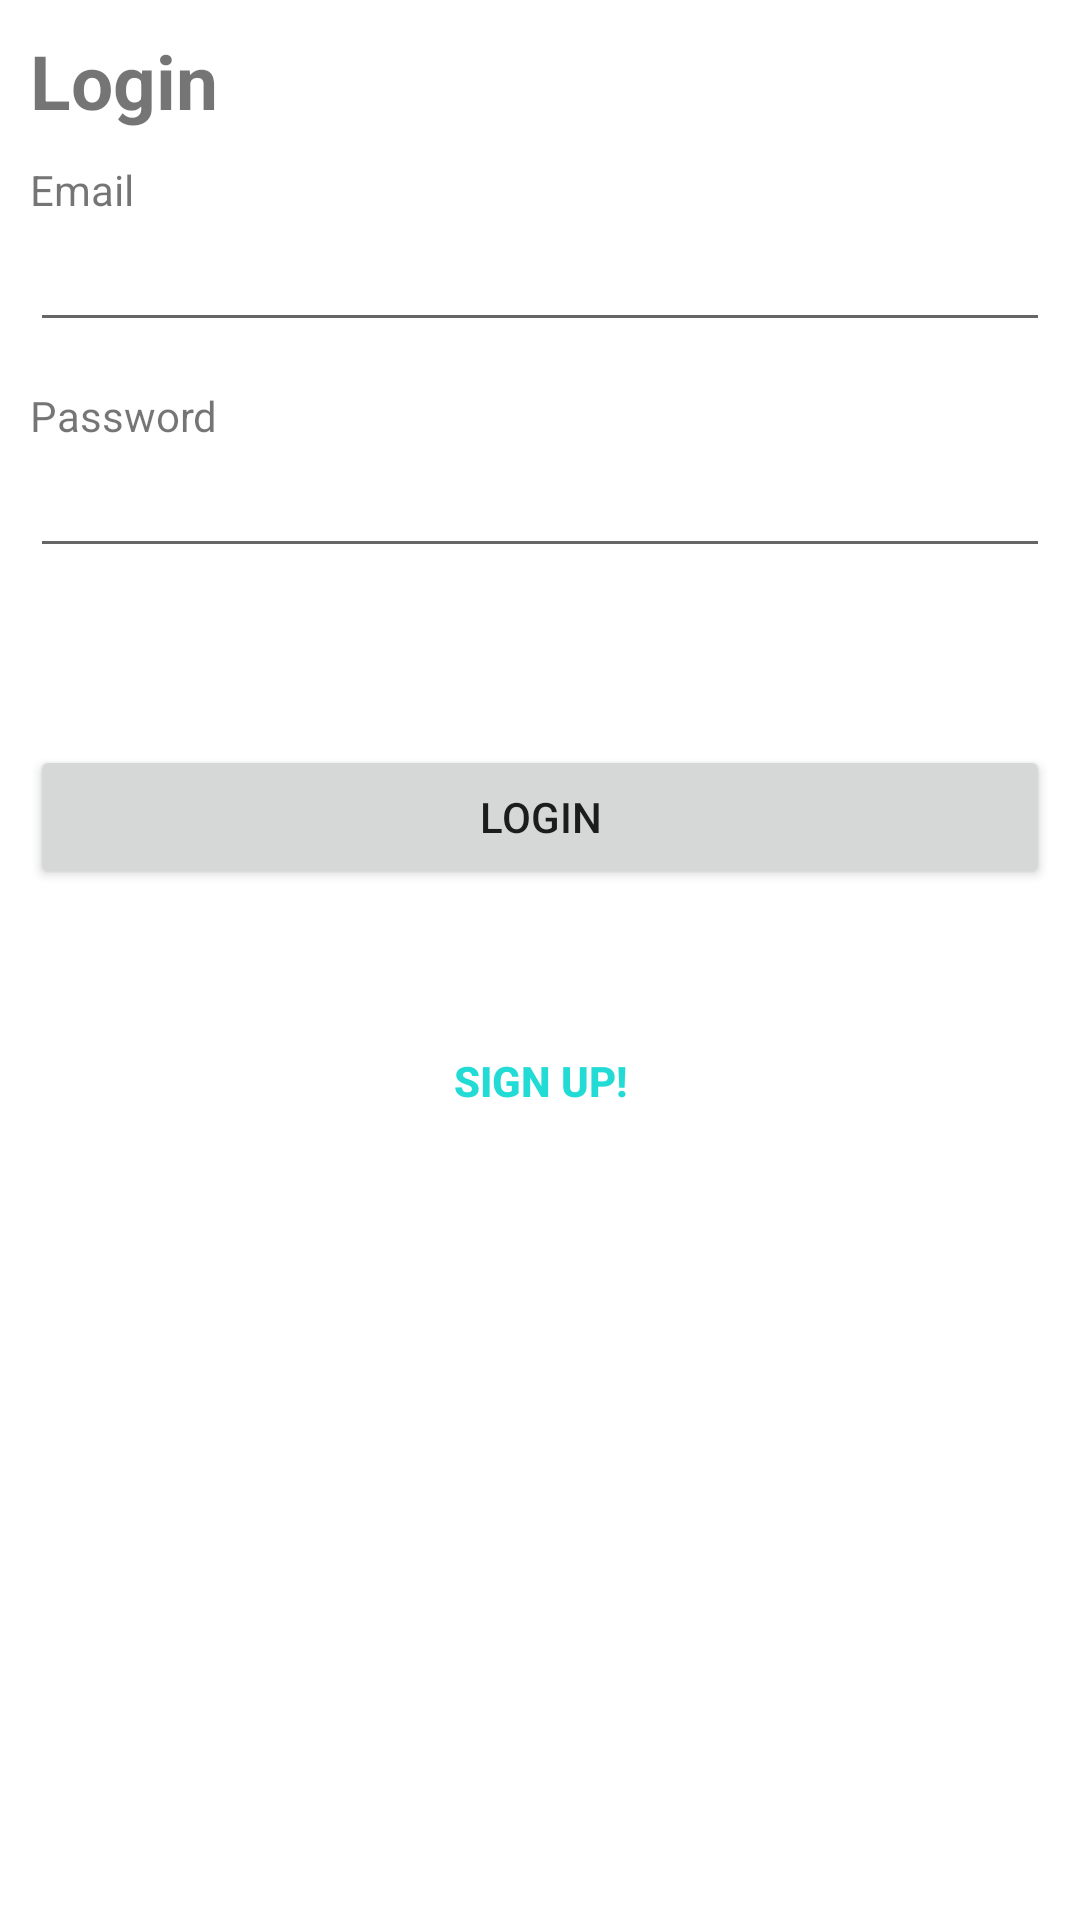

Write the Android layout XML for this screen, with the resource values it uses.
<!-- AndroidManifest.xml: application theme AppTheme -->
<!-- res/layout/activity_login.xml -->
<?xml version="1.0" encoding="utf-8"?>
<ScrollView xmlns:android="http://schemas.android.com/apk/res/android"
    xmlns:tools="http://schemas.android.com/tools"
    android:layout_width="fill_parent"
    android:layout_height="fill_parent"
    android:background="#FFFFFF" >

    <LinearLayout
        android:layout_width="fill_parent"
        android:layout_height="fill_parent"
        android:orientation="vertical"
        android:padding="10dip"
        tools:ignore="ScrollViewSize" >

        

        <TextView
            android:layout_width="fill_parent"
            android:layout_height="wrap_content"
            android:layout_marginBottom="10dip"
            android:text="@string/login"
            android:textSize="25dip"
            android:textStyle="bold"
            tools:ignore="SpUsage" />

        

        <TextView
            android:layout_width="fill_parent"
            android:layout_height="wrap_content"
            android:text="@string/email" />
        

        <EditText
            android:id="@+id/loginEmail"
            android:layout_width="fill_parent"
            android:layout_height="wrap_content" 
            android:inputType="textEmailAddress"/>

        

        <TextView
            android:layout_width="fill_parent"
            android:layout_height="wrap_content"
            android:layout_marginTop="15dip"
            android:text="@string/password"/>
        
        

        <EditText
            android:id="@+id/loginPassword"
            android:layout_width="fill_parent"
            android:layout_height="wrap_content"
            android:inputType="textPassword"/>

        

        <TextView
            android:id="@+id/login_error"
            android:layout_width="fill_parent"
            android:layout_height="wrap_content"
            android:padding="10dip"
            android:textColor="#e30000"
            android:textStyle="bold" />

        

        <Button
            android:id="@+id/btnLogin"
            android:layout_width="fill_parent"
            android:layout_height="wrap_content"
            android:layout_marginTop="20dip"
            android:text="@string/login" />

        

        <Button
            android:id="@+id/btnLinkToRegisterScreen"
            android:layout_width="fill_parent"
            android:layout_height="wrap_content"
            android:layout_marginTop="40dip"
            android:background="@null"
            android:text="@string/no_account_register_me"
            android:textColor="#21dbd4"
            android:textStyle="bold" />
    </LinearLayout>

</ScrollView>
<!-- resources referenced by this layout -->
<resources>
  <string name="email">Email</string>
  <string name="login">Login</string>
  <string name="no_account_register_me">Sign up!</string>
  <string name="password">Password</string>
  <style name="AppTheme" parent="AppBaseTheme">
          
      </style>
  <style name="AppBaseTheme" parent="Theme.AppCompat.Light">
          
      </style>
</resources>
